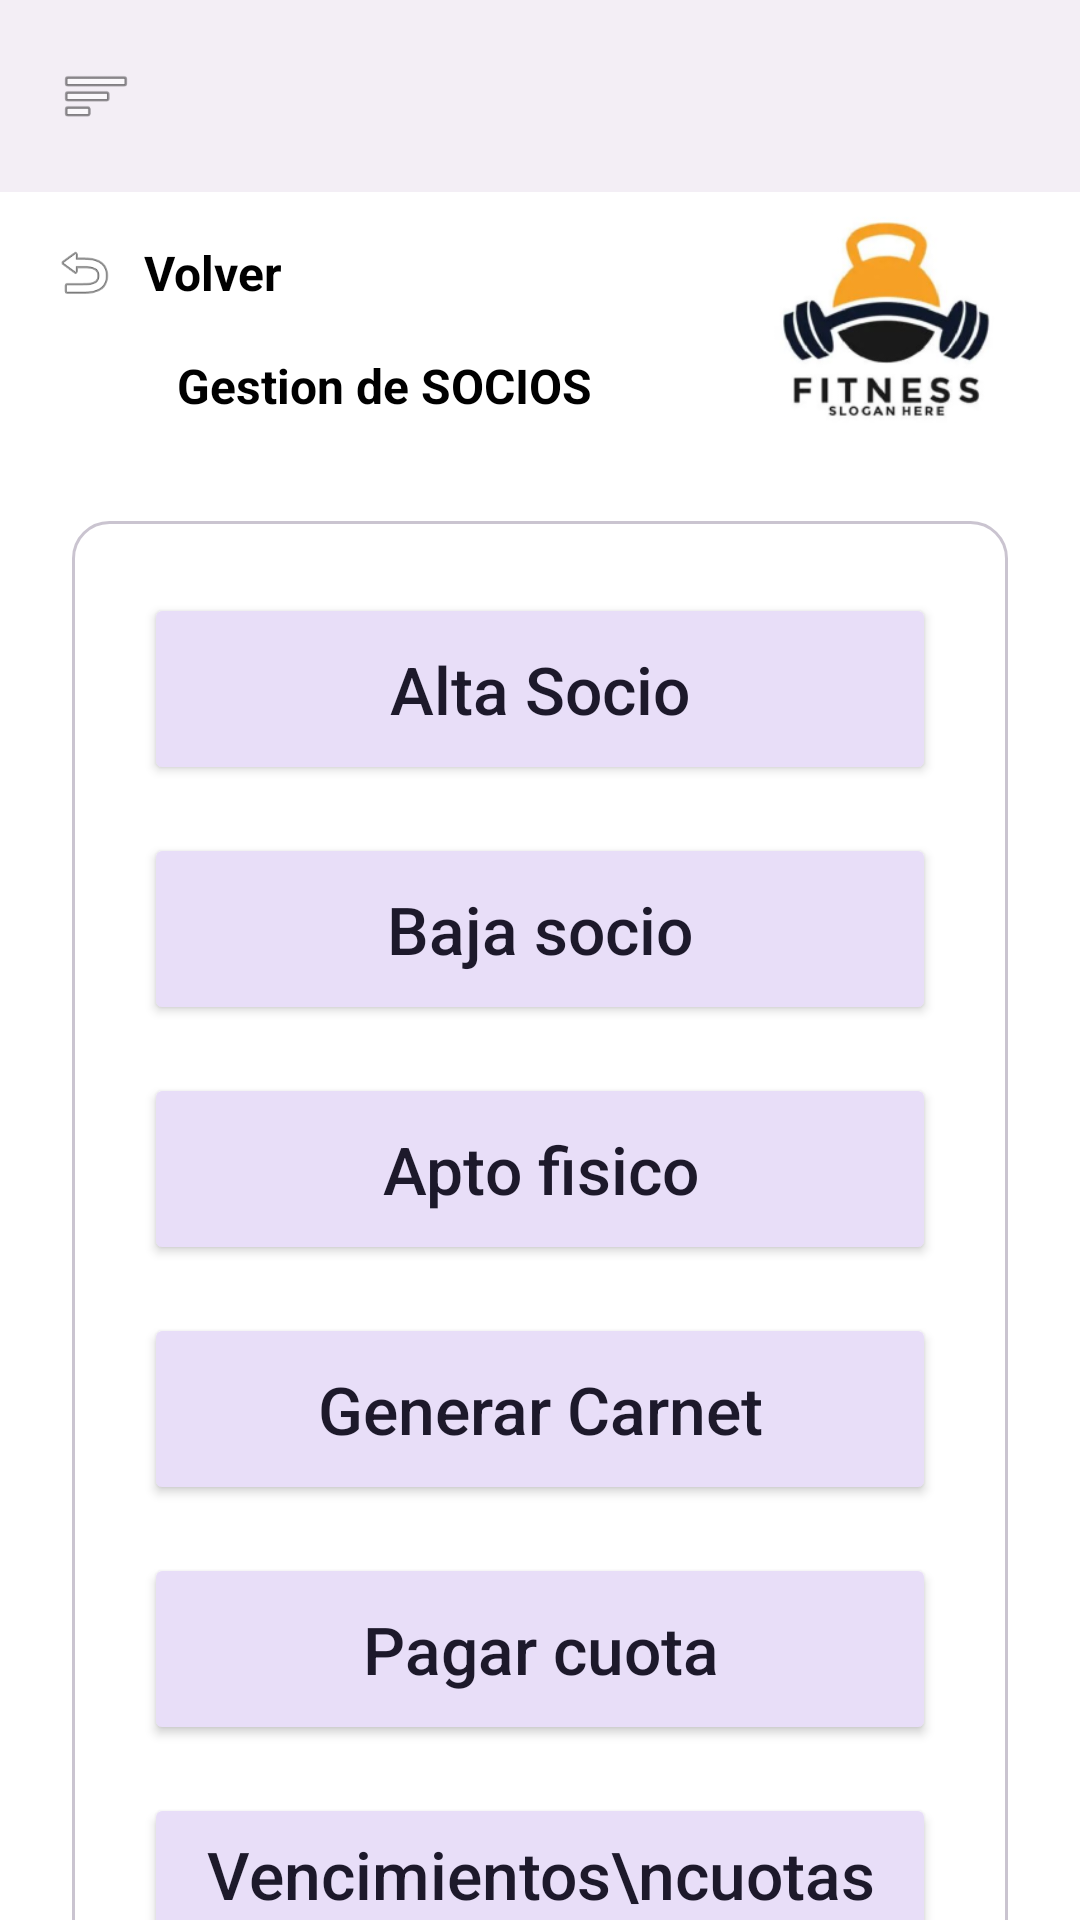

The Android layout XML behind this screen, and the referenced resources:
<!-- AndroidManifest.xml: activity theme Theme.App_Club_Deportivo -->
<!-- res/layout/activity_gestion_de_socios.xml -->
<?xml version="1.0" encoding="utf-8"?>
<androidx.constraintlayout.widget.ConstraintLayout xmlns:android="http://schemas.android.com/apk/res/android"
    xmlns:app="http://schemas.android.com/apk/res-auto"
    xmlns:tools="http://schemas.android.com/tools"
    android:layout_width="match_parent"
    android:layout_height="match_parent"
    android:background="#FFFFFF"
    tools:context=".GestionDeSociosActivity">

    <View
        android:id="@+id/header_bg"
        android:layout_width="match_parent"
        android:layout_height="64dp"
        android:background="#F3EEF5"
        app:layout_constraintTop_toTopOf="parent" />

    <ImageView
        android:id="@+id/btn_menu"
        android:layout_width="48dp"
        android:layout_height="48dp"
        android:layout_marginStart="8dp"
        android:padding="12dp"
        android:src="@android:drawable/ic_menu_sort_by_size"
        app:tint="#49454F"
        app:layout_constraintBottom_toBottomOf="@id/header_bg"
        app:layout_constraintStart_toStartOf="parent"
        app:layout_constraintTop_toTopOf="@id/header_bg" />

    <ImageView
        android:id="@+id/btn_profile"
        android:layout_width="48dp"
        android:layout_height="48dp"
        android:layout_marginEnd="8dp"
        android:padding="12dp"
        android:src="@android:drawable/sym_def_app_icon"
        app:tint="#49454F"
        app:layout_constraintBottom_toBottomOf="@id/header_bg"
        app:layout_constraintEnd_toEndOf="parent"
        app:layout_constraintTop_toTopOf="@id/header_bg" />

    <LinearLayout
        android:id="@+id/btn_volver"
        android:layout_width="wrap_content"
        android:layout_height="wrap_content"
        android:layout_marginStart="16dp"
        android:layout_marginTop="16dp"
        android:orientation="horizontal"
        android:clickable="true"
        android:focusable="true"
        app:layout_constraintStart_toStartOf="parent"
        app:layout_constraintTop_toBottomOf="@id/header_bg">

        <ImageView
            android:layout_width="24dp"
            android:layout_height="match_parent"
            android:src="@android:drawable/ic_menu_revert"
            app:tint="#000000" />
        <TextView
            android:layout_width="wrap_content"
            android:layout_height="wrap_content"
            android:layout_marginStart="8dp"
            android:layout_gravity="center_vertical"
            android:text="Volver"
            android:textSize="16sp"
            android:textStyle="bold"
            android:textColor="#000000"/>
    </LinearLayout>

    <TextView
        android:id="@+id/tv_title"
        android:layout_width="wrap_content"
        android:layout_height="wrap_content"
        android:layout_marginTop="16dp"
        android:text="Gestion de SOCIOS"
        android:textColor="#000000"
        android:textSize="16sp"
        android:textStyle="bold"
        app:layout_constraintEnd_toStartOf="@+id/iv_logo"
        app:layout_constraintStart_toStartOf="parent"
        app:layout_constraintTop_toBottomOf="@id/btn_volver" />

    <ImageView
        android:id="@+id/iv_logo"
        android:layout_width="80dp"
        android:layout_height="80dp"
        android:layout_marginEnd="24dp"
        android:src="@drawable/img_logo_fitness"
        app:layout_constraintBottom_toBottomOf="@+id/tv_title"
        app:layout_constraintEnd_toEndOf="parent"
        app:layout_constraintTop_toTopOf="@+id/btn_volver" />

    <LinearLayout
        android:layout_width="0dp"
        android:layout_height="wrap_content"
        android:layout_margin="24dp"
        android:background="@drawable/card_border"
        android:orientation="vertical"
        android:padding="24dp"
        app:layout_constraintEnd_toEndOf="parent"
        app:layout_constraintStart_toStartOf="parent"
        app:layout_constraintTop_toBottomOf="@id/iv_logo">

        <Button
            android:id="@+id/btn_alta_socio"
            android:layout_width="match_parent"
            android:layout_height="64dp"
            android:layout_marginBottom="16dp"
            android:backgroundTint="#E8DEF8"
            android:text="Alta Socio"
            android:textAllCaps="false"
            android:textColor="#1D192B"
            android:textSize="22sp" />

        <Button
            android:id="@+id/btn_baja_socio"
            android:layout_width="match_parent"
            android:layout_height="64dp"
            android:layout_marginBottom="16dp"
            android:backgroundTint="#E8DEF8"
            android:text="Baja socio"
            android:textAllCaps="false"
            android:textColor="#1D192B"
            android:textSize="22sp" />

        <Button
            android:id="@+id/btn_apto_fisico"
            android:layout_width="match_parent"
            android:layout_height="64dp"
            android:layout_marginBottom="16dp"
            android:backgroundTint="#E8DEF8"
            android:text="Apto fisico"
            android:textAllCaps="false"
            android:textColor="#1D192B"
            android:textSize="22sp" />

        <Button
            android:id="@+id/btn_generar_carnet"
            android:layout_width="match_parent"
            android:layout_height="64dp"
            android:layout_marginBottom="16dp"
            android:backgroundTint="#E8DEF8"
            android:text="Generar Carnet"
            android:textAllCaps="false"
            android:textColor="#1D192B"
            android:textSize="22sp" />

        <Button
            android:id="@+id/btn_pagar_cuota"
            android:layout_width="match_parent"
            android:layout_height="64dp"
            android:layout_marginBottom="16dp"
            android:backgroundTint="#E8DEF8"
            android:text="Pagar cuota"
            android:textAllCaps="false"
            android:textColor="#1D192B"
            android:textSize="22sp" />

        <Button
            android:id="@+id/btn_vencimientos"
            android:layout_width="match_parent"
            android:layout_height="80dp"
            android:backgroundTint="#E8DEF8"
            android:text="Vencimientos\ncuotas hoy"
            android:textAllCaps="false"
            android:textColor="#1D192B"
            android:textSize="22sp" />

    </LinearLayout>

</androidx.constraintlayout.widget.ConstraintLayout>
<!-- resources referenced by this layout -->
<resources>
  <!-- drawable card_border (drawable) -->
  <?xml version="1.0" encoding="utf-8"?>
  <shape xmlns:android="http://schemas.android.com/apk/res/android">
      <stroke android:width="1dp" android:color="#CAC4D0" />
      <solid android:color="@android:color/transparent" />
      <corners android:radius="12dp" />
  </shape>
  <!-- drawable img_logo_fitness: png bitmap (drawable, 33229 bytes) -->
  <style name="Theme.App_Club_Deportivo" parent="android:Theme.Material.Light.NoActionBar" />
</resources>
